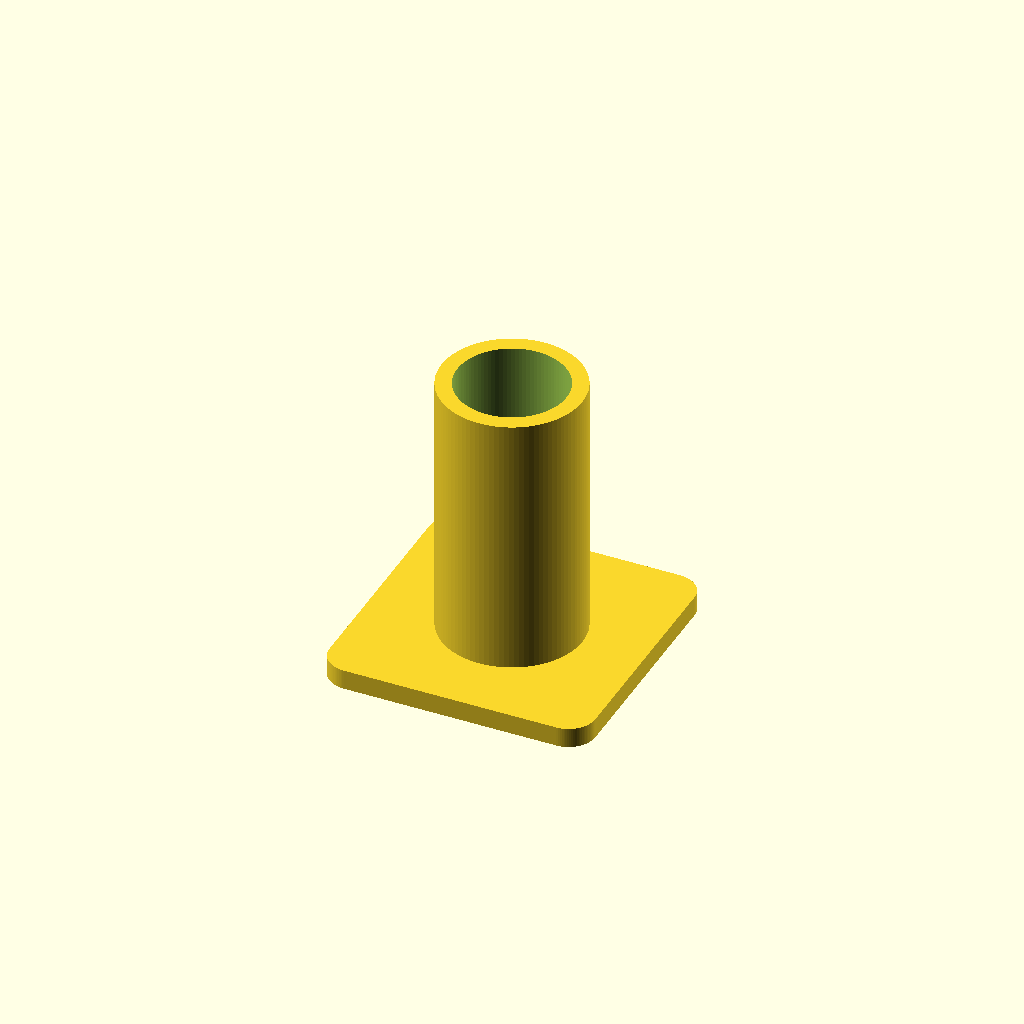
Cell 1: rendered with the file's own defaults.
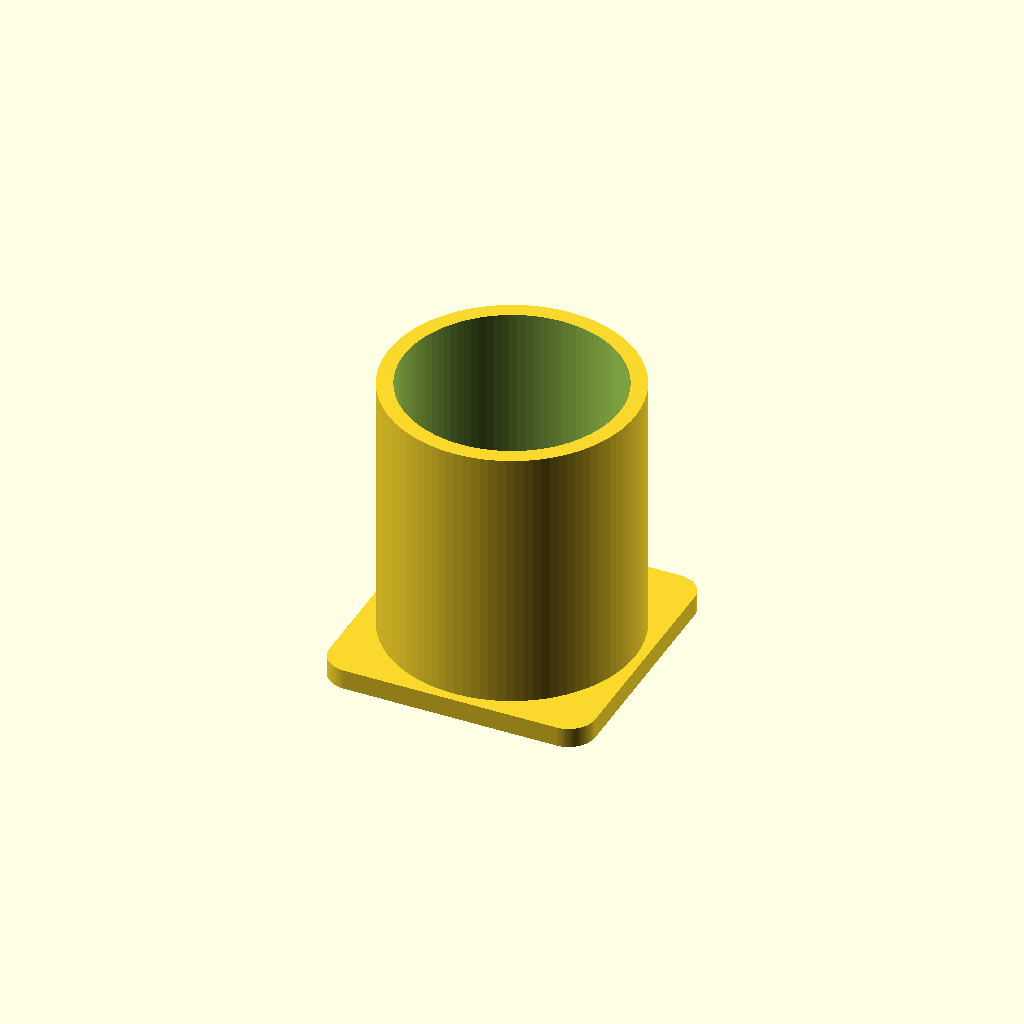
Cell 2 — tube_d set to 32, the other parameters unchanged.
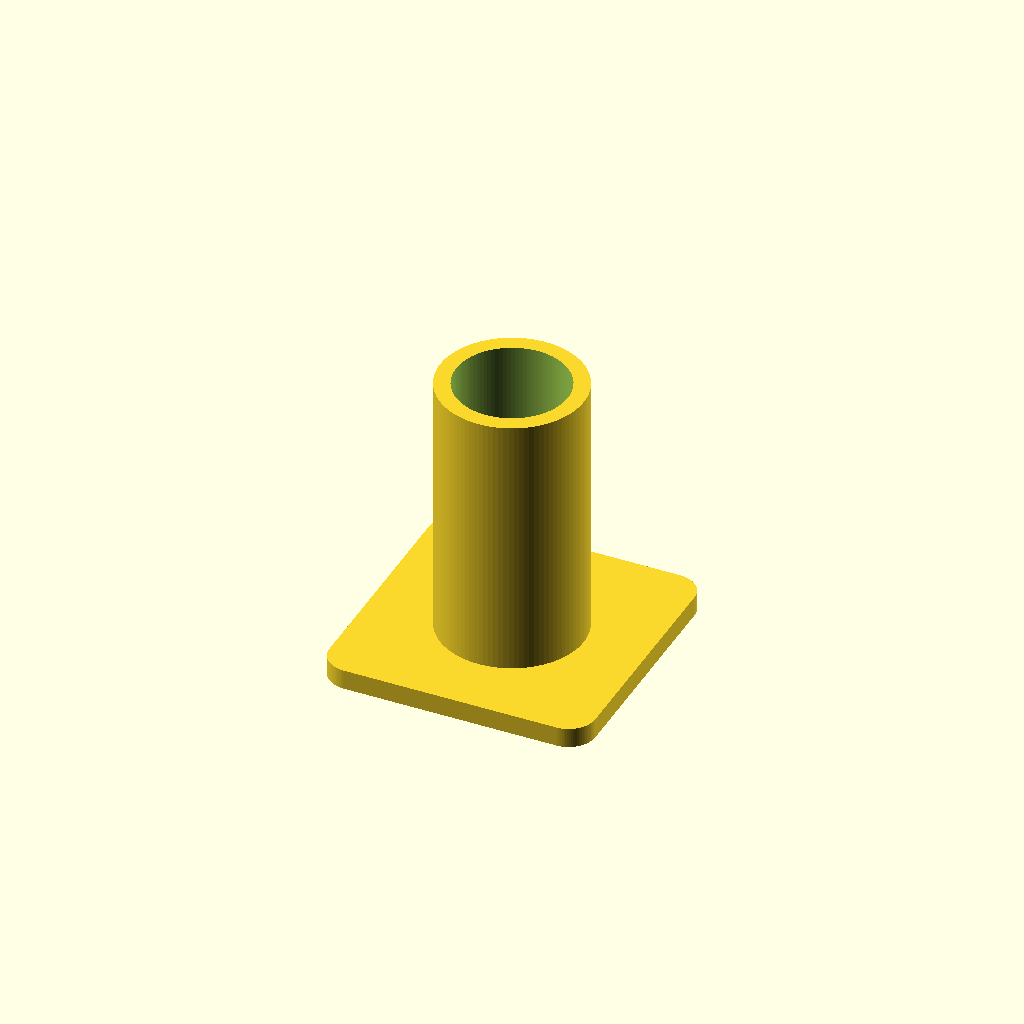
Cell 3: clearance = 0.8 (everything else at default).
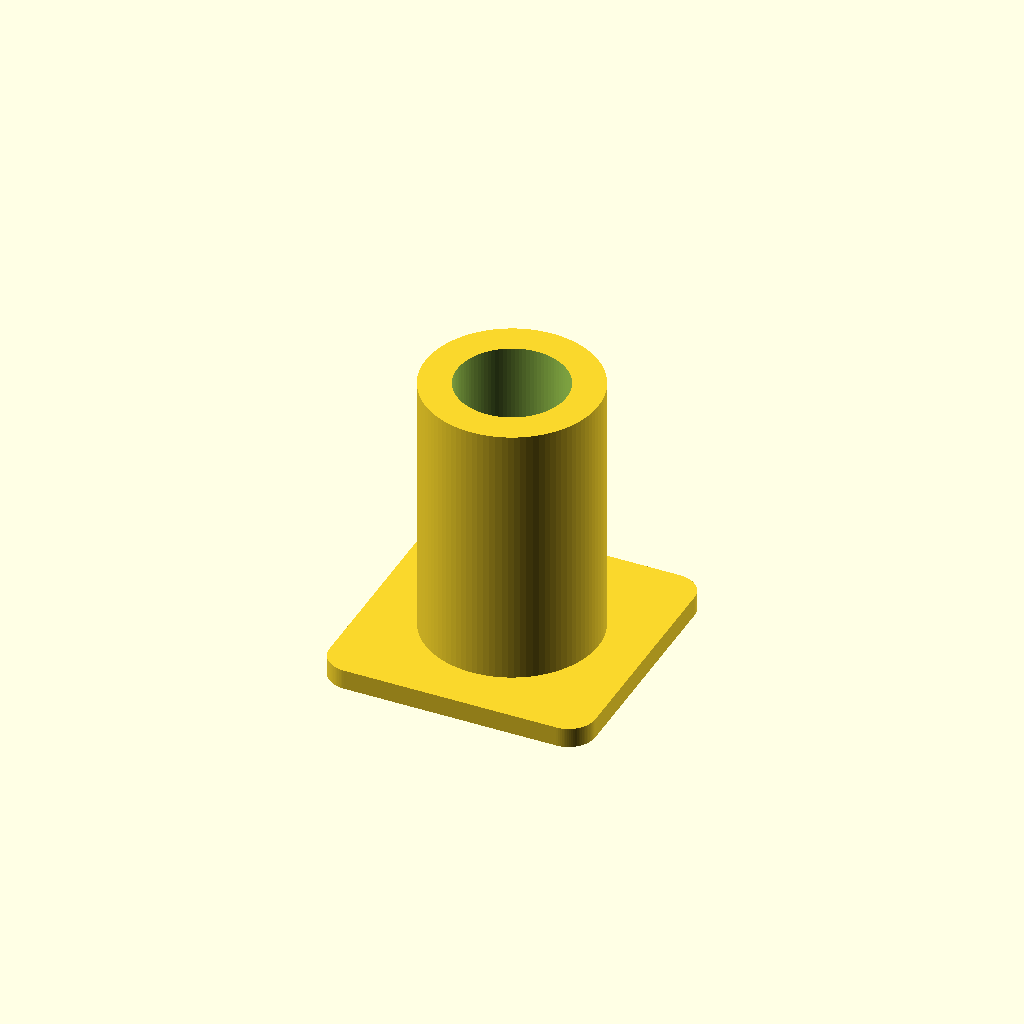
Cell 4: wall = 4.8 (everything else at default).
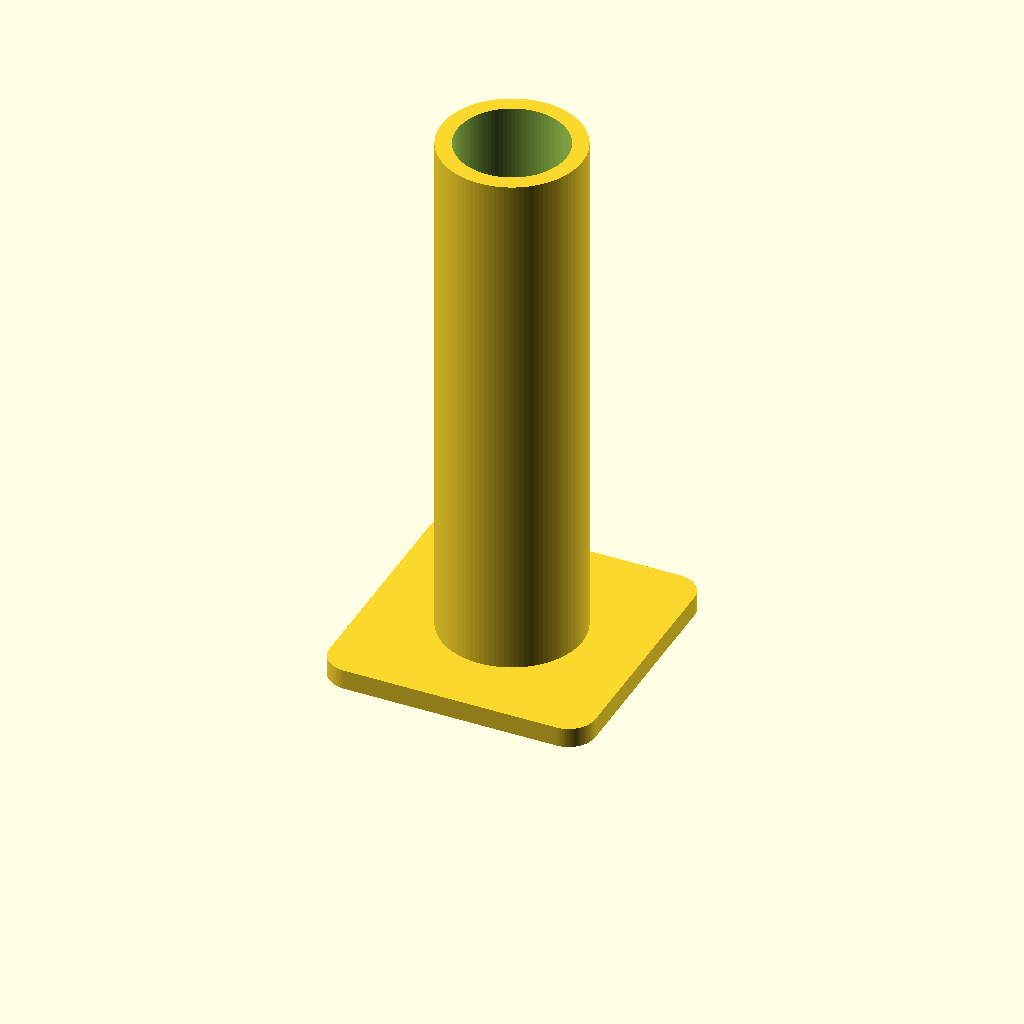
Cell 5 — height set to 80, the other parameters unchanged.
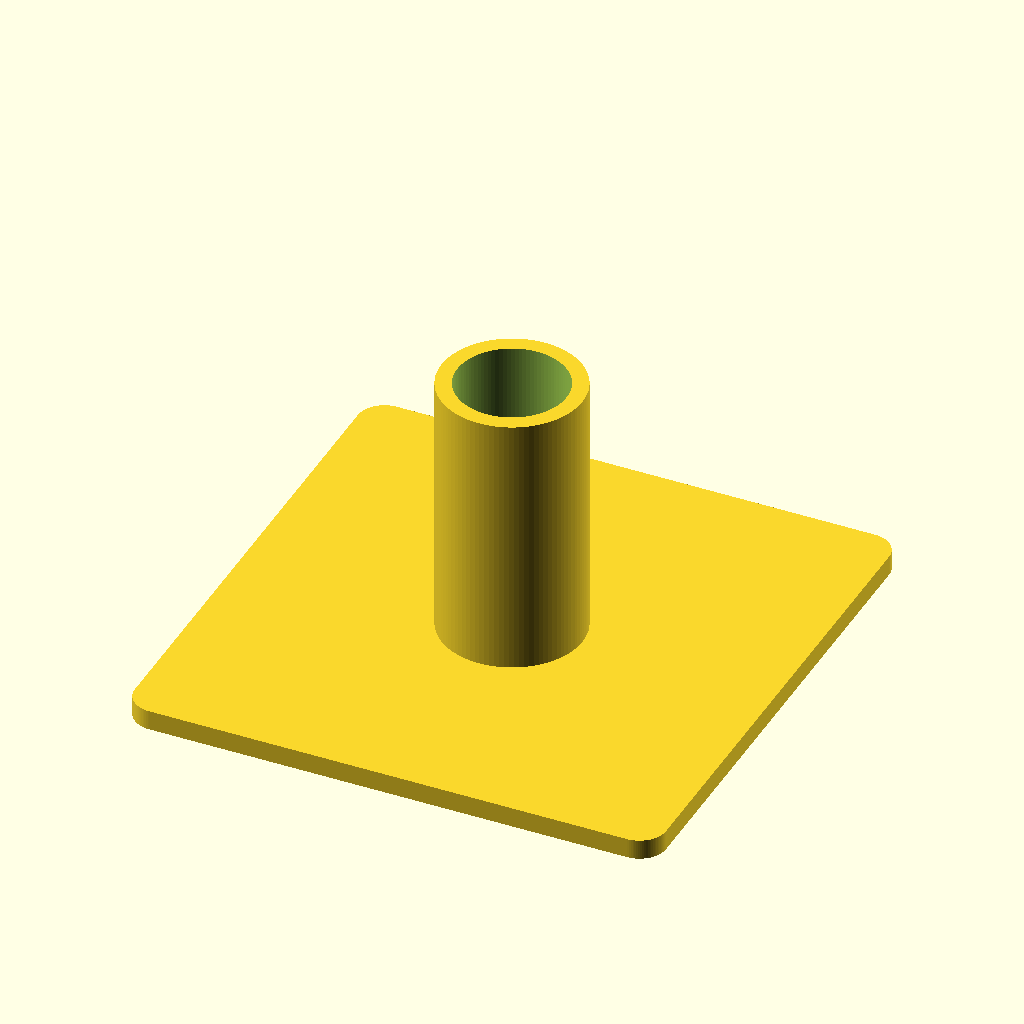
Cell 6: the same model with base_w = 80.
All cells are drawn from one camera (rotation 55°, 0°, 25°, orthographic, colour scheme Cornfield), so only the parameter changes between them.
OpenSCAD source file printing3d/assets/parametric/test_tube_holder.scad:
// Держатель для стандартной пробирки 16 × 100 мм, пробиркой вверх, без поддержек.
// Все размеры в мм.

tube_d   = 16;     // диаметр пробирки
clearance = 0.4;   // зазор на печать (диаметр)
wall     = 2.4;    // стенка
height   = 40;     // высота держателя
base_w   = 40;     // сторона квадратной плиты
base_h   = 3;      // толщина плиты
$fn      = 96;

bore_d = tube_d + clearance;

difference() {
    union() {
        linear_extrude(base_h) offset(r = 4) offset(delta = -4) square(base_w, center = true);
        translate([0, 0, base_h - 0.01]) cylinder(h = height, d = bore_d + 2 * wall);
    }
    translate([0, 0, base_h]) cylinder(h = height + 1, d = bore_d);
}
Parameter table extracted from the source (name, type, default, range or options):
tube_d: number, default 16
clearance: number, default 0.4
wall: number, default 2.4
height: number, default 40
base_w: number, default 40
base_h: number, default 3
